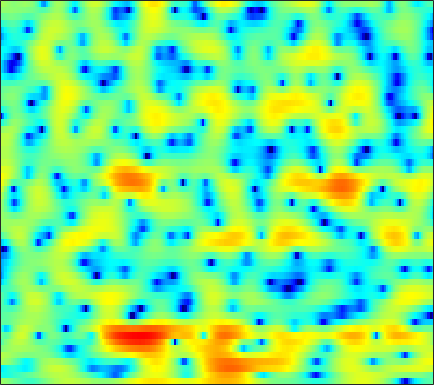

Data behind this chart, as committed beside it:
1.3313, 1.0584, 0.66713, 0.25059, -0.07635, -0.53327, -1.0078, -1.3755, -1.8804, -2.3786, -2.8317, -3.1169, -3.3949, -3.5176, -3.4812, -3.2627, -2.8697, -2.4881, -1.8925, -1.2513, -0.59382, -0.11536, 0.46584, 0.98282
-5.154, -5.391, -5.389, -5.122, -4.822, -4.378, -3.935, -3.62, -3.223, -2.849, -2.491, -2.225, -1.862, -1.484, -1.185, -0.7726, -0.3458, -0.01515, 0.4308, 0.8621, 1.273, 1.56, 1.909, 2.21
-6.991, -6.606, -5.769, -5.024, -4.64, -4.41, -4.501, -4.767, -5.331, -6.058, -6.751, -7.044, -6.844, -5.92, -4.928, -3.483, -2.082, -1.122, 0.02118, 0.9924, 1.799, 2.301, 2.844, 3.249
2.268, 1.875, 1.365, 0.8339, 0.395, -0.2787, -1.093, -1.814, -2.924, -4.174, -5.422, -6.123, -6.395, -5.737, -4.806, -3.381, -2.038, -1.152, -0.1636, 0.6198, 1.214, 1.541, 1.838, 1.991
2.612, 2.373, 2.083, 1.817, 1.618, 1.354, 1.08, 0.8686, 0.5896, 0.3183, 0.08769, -0.03708, -0.1419, -0.1763, -0.1544, -0.08007, 0.02154, 0.09113, 0.1466, 0.1356, 0.04412, -0.09748, -0.3939, -0.8286
-0.217, 0.1598, 0.6536, 1.093, 1.361, 1.634, 1.811, 1.887, 1.924, 1.878, 1.768, 1.658, 1.479, 1.258, 1.077, 0.8245, 0.5739, 0.3855, 0.1261, -0.1512, -0.4665, -0.75, -1.212, -1.804
-2.777, -1.456, -0.1743, 0.7704, 1.337, 1.952, 2.411, 2.646, 2.822, 2.808, 2.597, 2.32, 1.782, 1.057, 0.4125, -0.5219, -1.399, -1.907, -2.256, -2.228, -1.977, -1.76, -1.547, -1.499
-0.6884, -1.384, -1.822, -1.368, -0.5498, 0.8185, 2.101, 2.872, 3.615, 4, 3.971, 3.656, 2.832, 1.458, -0.0489, -3, -7.934, -14.91, -15.27, -7.402, -3.791, -2.207, -0.9678, -0.3928
-3.177, -5.606, -8.637, -7.865, -5.339, -2.313, -0.0684, 1.178, 2.362, 3.121, 3.512, 3.573, 3.383, 2.936, 2.468, 1.742, 1.034, 0.6269, 0.3291, 0.2847, 0.3383, 0.3429, 0.1963, -0.2378
-1.292, -1.552, -1.694, -1.553, -1.272, -0.7429, -0.1444, 0.3344, 0.9226, 1.402, 1.769, 1.96, 2.1, 2.111, 2.049, 1.901, 1.692, 1.51, 1.235, 0.9275, 0.5625, 0.2439, -0.2629, -0.8834
-1.977, -1.839, -1.657, -1.45, -1.264, -0.95, -0.5705, -0.2469, 0.2204, 0.6619, 1.066, 1.336, 1.637, 1.841, 1.931, 1.97, 1.904, 1.79, 1.552, 1.23, 0.8327, 0.4881, -0.02959, -0.6066
-2.439, -2.529, -2.756, -2.988, -3.085, -2.97, -2.525, -2.016, -1.169, -0.2425, 0.6234, 1.198, 1.839, 2.321, 2.571, 2.759, 2.78, 2.69, 2.431, 2.017, 1.466, 0.9645, 0.2071, -0.606
-1.91, -2.831, -4.564, -7.104, -9.762, -13.37, -10.97, -7.535, -3.991, -1.43, 0.4754, 1.57, 2.662, 3.425, 3.81, 4.09, 4.133, 4.019, 3.676, 3.095, 2.258, 1.434, 0.0459, -1.75
-1.779, -2.45, -3.505, -4.709, -5.594, -6.185, -5.418, -4.191, -2.269, -0.5118, 0.9, 1.745, 2.595, 3.158, 3.409, 3.547, 3.489, 3.327, 2.968, 2.445, 1.737, 1.066, -0.07916, -1.578
-3.886, -3.647, -3.256, -2.825, -2.444, -1.884, -1.223, -0.7013, 0.006258, 0.7072, 1.261, 1.548, 1.746, 1.718, 1.549, 1.165, 0.6531, 0.2407, -0.2374, -0.5158, -0.5826, -0.539, -0.4461, -0.3429
-9.035, -7.213, -5.177, -3.509, -2.442, -1.22, -0.2448, 0.3848, 1.046, 1.484, 1.711, 1.711, 1.449, 0.8301, 0.0867, -1.373, -3.513, -5.66, -8.95, -9.704, -6.725, -4.409, -2, -0.2619
-12.05, -9.702, -7.121, -5.003, -3.703, -2.24, -1.062, -0.3337, 0.4481, 0.9479, 1.203, 1.23, 1.014, 0.4875, -0.1412, -1.327, -2.905, -4.284, -5.927, -6.131, -4.596, -3.052, -1.129, 0.4446
-10.92, -9.571, -7.846, -6.231, -5.099, -3.793, -2.626, -1.89, -1.075, -0.4276, 0.02517, 0.2358, 0.3547, 0.3126, 0.1934, -0.04257, -0.3153, -0.4818, -0.5706, -0.445, -0.1007, 0.2798, 0.8713, 1.467
-10.6, -9.819, -8.652, -7.389, -6.418, -5.111, -3.876, -3.041, -2.1, -1.315, -0.7059, -0.3659, -0.03995, 0.1587, 0.2488, 0.3253, 0.3797, 0.4353, 0.5602, 0.7483, 1.01, 1.248, 1.591, 1.925
-12.98, -12.75, -11.64, -9.792, -8.287, -6.288, -4.567, -3.462, -2.215, -1.299, -0.6708, -0.3483, -0.09784, -0.01489, -0.02978, -0.09719, -0.1391, -0.1213, -0.007111, 0.2384, 0.6053, 0.928, 1.404, 1.895
-20.17, -30.18, -21, -12.88, -9.216, -5.813, -3.406, -2.097, -0.8096, 0.0214, 0.4113, 0.4549, 0.1904, -0.3919, -0.9929, -1.922, -2.763, -3.166, -3.205, -2.687, -1.83, -1.08, -0.05409, 0.9717
-9.002, -8.07, -6.541, -4.61, -3.165, -1.36, 0.1112, 1.013, 1.781, 2.115, 2.044, 1.661, 0.6767, -0.9314, -2.672, -6.031, -11.48, -17.73, -15.66, -10.22, -7.341, -5.838, -4.101, -2.373
-2.652, -1.808, -0.7361, 0.2859, 1.023, 1.868, 2.52, 2.898, 3.186, 3.169, 2.84, 2.352, 1.36, -0.08765, -1.478, -3.71, -6.119, -7.684, -9.032, -9.985, -11.74, -14.33, -17.83, -12.04
0.2289, 0.6235, 1.15, 1.611, 1.94, 2.313, 2.63, 2.747, 2.822, 2.769, 2.508, 2.204, 1.627, 0.85, 0.1537, -0.8834, -2.047, -2.95, -4.203, -5.564, -6.971, -7.941, -8.344, -7.349
1.014, 1.111, 1.209, 1.282, 1.309, 1.352, 1.443, 1.499, 1.574, 1.637, 1.652, 1.619, 1.486, 1.264, 1.023, 0.6167, 0.1209, -0.2826, -0.8584, -1.425, -1.921, -2.226, -2.484, -2.568
1.117, 0.8313, 0.3347, -0.173, -0.5544, -0.9273, -1.129, -1.03, -0.7143, -0.2588, 0.2957, 0.6776, 1.115, 1.443, 1.603, 1.697, 1.689, 1.597, 1.398, 1.134, 0.8021, 0.5437, 0.1401, -0.2893
1.107, 0.1961, -1.299, -3.154, -4.71, -6.799, -7.994, -7.612, -5.797, -3.707, -1.905, -0.7728, 0.4684, 1.401, 1.94, 2.462, 2.771, 2.882, 2.886, 2.73, 2.437, 2.134, 1.64, 1.032
1.468, 0.1208, -2.061, -4.897, -7.499, -11.94, -16.5, -14.22, -9.506, -5.844, -3.22, -1.639, 0.03826, 1.33, 2.08, 2.824, 3.286, 3.485, 3.543, 3.385, 3.033, 2.629, 1.96, 1.107
2.643, 1.155, -1.118, -3.699, -5.558, -7.481, -8.255, -7.867, -6.392, -4.439, -2.517, -1.159, 0.3679, 1.621, 2.362, 3.099, 3.568, 3.749, 3.748, 3.493, 2.98, 2.414, 1.428, 0.1828
4.41, 2.825, 0.2242, -3.299, -7.003, -15.72, -21.09, -11.79, -6.813, -3.82, -1.774, -0.5445, 0.7726, 1.824, 2.466, 3.132, 3.582, 3.739, 3.694, 3.341, 2.648, 1.929, 0.6215, -0.961
5.865, 4.852, 3.209, 1.321, -0.187, -1.932, -2.812, -2.933, -2.535, -2.096, -1.646, -1.381, -0.9316, -0.29, 0.3061, 1.155, 1.852, 2.195, 2.351, 2.068, 1.31, 0.4098, -1.266, -3.515
6.114, 5.757, 5.049, 4.218, 3.495, 2.426, 1.4, 0.4986, -0.7329, -2.363, -4.564, -6.701, -9.361, -8.499, -6.077, -3.199, -1.188, -0.1998, 0.5244, 0.6249, 0.1076, -0.7153, -2.442, -5.162
4.602, 4.664, 4.487, 4.074, 3.627, 2.83, 1.842, 0.9368, -0.5386, -2.401, -4.817, -6.843, -9.227, -8.793, -6.919, -4.447, -2.578, -1.565, -0.7075, -0.3178, -0.3343, -0.6114, -1.225, -2.095
2.767, 2.947, 2.991, 2.759, 2.456, 1.925, 1.193, 0.5733, -0.3805, -1.38, -2.315, -2.933, -3.458, -3.564, -3.385, -2.898, -2.309, -1.855, -1.342, -0.9483, -0.6916, -0.5921, -0.5533, -0.5905
2.083, 2.203, 2.191, 2.006, 1.748, 1.275, 0.6599, 0.1413, -0.6, -1.34, -2.023, -2.463, -2.872, -3.07, -3.077, -2.92, -2.599, -2.31, -1.864, -1.409, -0.9809, -0.6731, -0.3204, 0.007989
2.316, 2.357, 2.248, 2.007, 1.706, 1.13, 0.4108, -0.2351, -1.199, -2.233, -3.267, -3.923, -4.594, -4.911, -4.892, -4.591, -4.055, -3.578, -2.872, -2.155, -1.438, -0.9217, -0.2519, 0.3582
2.801, 2.834, 2.751, 2.455, 2.106, 1.43, 0.5049, -0.4181, -1.917, -3.844, -6.144, -8.105, -10.38, -10.95, -10.14, -8.502, -7.006, -5.998, -4.82, -3.685, -2.55, -1.692, -0.5809, 0.4263
2.691, 2.841, 2.921, 2.778, 2.528, 1.983, 1.087, 0.1676, -1.477, -3.743, -6.948, -10.16, -15.98, -17.12, -13.82, -10.94, -9.472, -8.905, -8.385, -7.37, -5.601, -3.959, -1.854, -0.02505
0.8021, 1.174, 1.583, 1.942, 2.063, 2.007, 1.62, 1.185, 0.2225, -0.9993, -2.454, -3.604, -5.017, -6.082, -6.683, -7.566, -8.961, -10.96, -16.51, -29.84, -11.76, -7.056, -2.952, -0.2206
-5.26, -4.291, -2.739, -1.193, -0.2965, 0.4502, 0.7946, 0.8283, 0.5377, 0.02529, -0.6527, -1.284, -2.1, -2.914, -3.541, -4.321, -5.09, -5.639, -6.089, -5.718, -4.323, -2.838, -0.8505, 0.9076
-20.71, -12.44, -6.981, -4.006, -2.537, -1.246, -0.5217, -0.3743, -0.4249, -0.8375, -1.463, -2.001, -2.732, -3.383, -3.76, -3.985, -3.973, -3.741, -3.221, -2.444, -1.426, -0.5975, 0.5844, 1.736
-5.561, -4.903, -3.719, -2.476, -1.754, -1.049, -0.7845, -0.835, -1.25, -2.084, -3.332, -4.468, -6.19, -7.708, -8.23, -7.963, -6.841, -5.812, -4.427, -3.082, -1.788, -0.8449, 0.4198, 1.598
-1.873, -1.504, -0.9695, -0.5083, -0.2246, -0.1082, -0.2698, -0.5518, -1.36, -2.604, -4.456, -6.48, -10.41, -17.75, -33.43, -16.62, -11.18, -8.989, -7.018, -5.581, -4.235, -3.075, -1.474, 0.1708
-1.181, -0.6705, -0.1248, 0.2086, 0.3553, 0.3775, 0.2174, -0.09128, -0.7084, -1.622, -2.86, -3.929, -5.608, -7.162, -7.908, -8.316, -8.348, -8.521, -9.252, -10.69, -11.39, -9.797, -6.012, -2.55
-1.89, -1.373, -0.9231, -0.606, -0.4945, -0.3847, -0.3911, -0.5025, -0.6922, -1.02, -1.462, -1.851, -2.413, -2.999, -3.457, -4.11, -4.946, -5.792, -7.455, -9.81, -11.51, -9.891, -5.937, -2.488
-3.442, -3.327, -3.265, -3.228, -3.184, -3.104, -2.976, -2.785, -2.548, -2.289, -2.043, -1.924, -1.766, -1.692, -1.705, -1.774, -1.92, -2.073, -2.265, -2.306, -2.014, -1.536, -0.5607, 0.6128
-5.653, -6.249, -7.056, -7.858, -8.211, -8.338, -7.882, -7.245, -6.257, -5.165, -4.101, -3.343, -2.456, -1.683, -1.171, -0.6047, -0.1344, 0.1616, 0.5203, 0.8639, 1.234, 1.535, 1.98, 2.429
-7.77, -9.32, -12, -15.69, -18.92, -20.02, -16.57, -14.14, -11.28, -8.901, -6.785, -5.297, -3.569, -2.064, -1.079, 0.0235, 0.9188, 1.47, 2.058, 2.499, 2.809, 2.978, 3.106, 3.144
-7.668, -9.377, -12.15, -15.88, -18.41, -20.28, -19.46, -18.05, -15.68, -12.63, -9.288, -6.935, -4.265, -2.045, -0.6633, 0.8492, 2.024, 2.701, 3.357, 3.757, 3.905, 3.864, 3.599, 3.143
-5.734, -6.747, -8.345, -10.15, -11.66, -14.03, -17.54, -22.36, -27.98, -15.76, -9.771, -6.59, -3.415, -0.9345, 0.5545, 2.166, 3.381, 4.069, 4.683, 4.951, 4.873, 4.564, 3.785, 2.543
-5.692, -5.959, -6.487, -7.008, -7.577, -8.322, -8.944, -9.098, -8.64, -7.247, -5.3, -3.767, -1.792, -0.03745, 1.127, 2.461, 3.535, 4.163, 4.743, 4.986, 4.863, 4.489, 3.58, 2.055
-8.883, -8.08, -7.149, -6.516, -6.194, -5.882, -5.628, -5.439, -5.053, -4.534, -3.832, -3.233, -2.248, -1.169, -0.3199, 0.8107, 1.877, 2.558, 3.284, 3.76, 3.931, 3.856, 3.46, 2.747
-12.21, -9.9, -7.741, -6.384, -5.625, -5.011, -4.722, -4.679, -4.781, -5.051, -5.41, -5.606, -5.548, -4.817, -3.836, -2.241, -0.6386, 0.4458, 1.647, 2.56, 3.18, 3.467, 3.615, 3.556
-9.118, -7.643, -6.078, -4.887, -4.326, -3.892, -3.858, -4.09, -4.849, -6.21, -8.508, -11.2, -17.23, -16.19, -10.85, -6.159, -3.076, -1.348, 0.404, 1.683, 2.61, 3.11, 3.574, 3.825
-4.737, -4.056, -3.265, -2.665, -2.388, -2.225, -2.34, -2.628, -3.327, -4.426, -5.903, -7.189, -8.435, -8.106, -6.788, -4.62, -2.642, -1.396, -0.02303, 1.057, 1.9, 2.401, 2.919, 3.265
-1.529, -1.217, -0.875, -0.668, -0.5462, -0.5264, -0.6343, -0.8133, -1.138, -1.544, -1.975, -2.249, -2.476, -2.447, -2.256, -1.841, -1.335, -0.9426, -0.4306, 0.08327, 0.6098, 1.008, 1.506, 1.937
0.6815, 0.7327, 0.7516, 0.7355, 0.6999, 0.6315, 0.546, 0.4799, 0.3923, 0.3016, 0.1872, 0.09441, -0.07491, -0.2813, -0.4832, -0.8305, -1.282, -1.676, -2.184, -2.454, -2.245, -1.751, -0.8287, 0.1227
1.861, 1.649, 1.303, 0.9521, 0.6635, 0.4112, 0.3328, 0.4129, 0.621, 0.8765, 1.1, 1.187, 1.172, 0.9168, 0.5304, -0.3267, -1.711, -3.235, -6.231, -10.68, -11.76, -8.094, -4.015, -1.357
